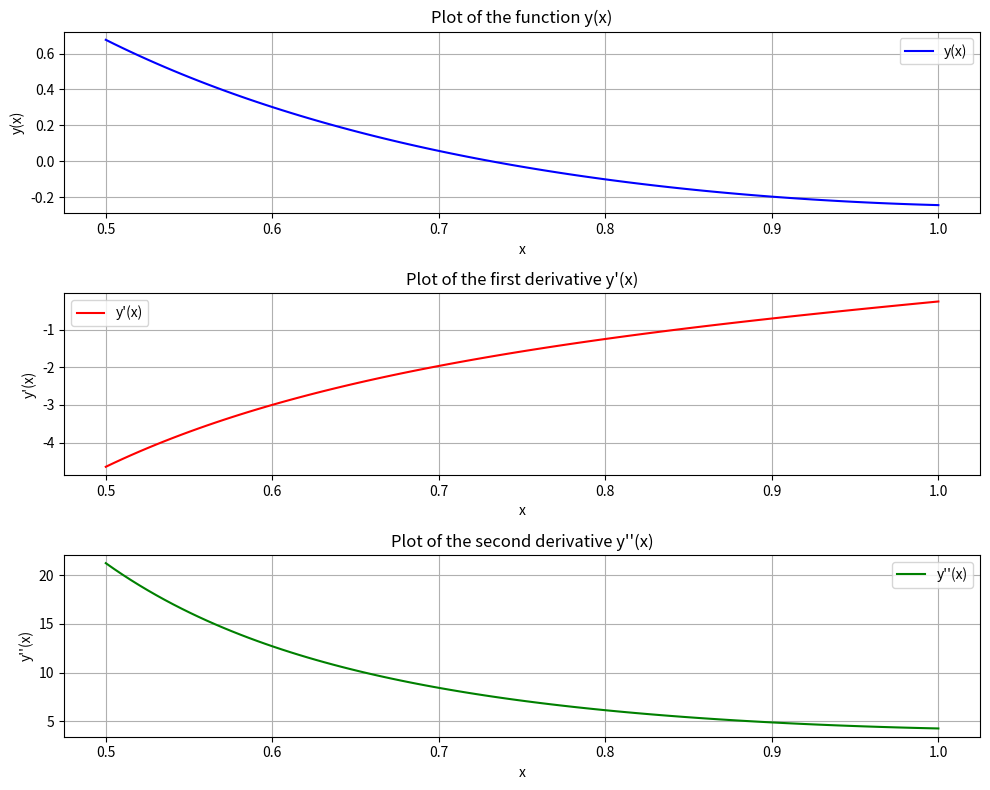

Python code for this plot:
import numpy as np
import matplotlib.pyplot as plt
from scipy.integrate import solve_bvp

def create_grid(start, end, num_points):
    return np.linspace(start, end, num_points)

def define_system(x, y):
    u, v = y
    du_dx = v
    dv_dx = x**2 * v + (2 / x**2) * u + 1 + (4 / x**2)
    return np.vstack([du_dx, dv_dx])

def boundary_conditions(ya, yb):
    bc1 = 2 * ya[0] - ya[1] - 6
    bc2 = yb[0] + 3 * yb[1] + 1
    return np.array([bc1, bc2])

def initial_guess_for_solution(x):
    return np.zeros((2, x.size))

def compute_second_derivative(x, solution):
    return define_system(x, solution)[1]

def plot_solution(x, y, y_prime, y_double_prime):
    fig, axes = plt.subplots(3, 1, figsize=(10, 8))

    axes[0].plot(x, y, label='y(x)', color='b')
    axes[0].set_title('Plot of the function y(x)')
    axes[0].set_xlabel('x')
    axes[0].set_ylabel('y(x)')
    axes[0].grid(True)
    axes[0].legend()

    axes[1].plot(x, y_prime, label="y'(x)", color='r')
    axes[1].set_title("Plot of the first derivative y'(x)")
    axes[1].set_xlabel('x')
    axes[1].set_ylabel("y'(x)")
    axes[1].grid(True)
    axes[1].legend()

    axes[2].plot(x, y_double_prime, label="y''(x)", color='g')
    axes[2].set_title("Plot of the second derivative y''(x)")
    axes[2].set_xlabel('x')
    axes[2].set_ylabel("y''(x)")
    axes[2].grid(True)
    axes[2].legend()

    plt.tight_layout()
    plt.show()

def display_table(solution, x_vals):
    y_vals = solution.sol(x_vals)[0]
    y_prime_vals = solution.sol(x_vals)[1]
    y_double_prime_vals = define_system(x_vals, solution.sol(x_vals))[1]
    
    print("Values of the function and its derivatives at selected points:")
    print("  x       y(x)       y'(x)       y''(x)")
    for xi, yi, ypi, ydpi in zip(x_vals, y_vals, y_prime_vals, y_double_prime_vals):
        print(f"{xi:.3f}    {yi:.6f}    {ypi:.6f}    {ydpi:.6f}")

def main():
    x_range = create_grid(0.5, 1, 100)
    initial_guess = initial_guess_for_solution(x_range)
    
    solution = solve_bvp(define_system, boundary_conditions, x_range, initial_guess)
    
    x_solution = solution.x
    y_solution = solution.y[0]
    y_prime_solution = solution.y[1]
    y_double_prime_solution = compute_second_derivative(x_solution, solution.y)
    
    plot_solution(x_solution, y_solution, y_prime_solution, y_double_prime_solution)
    
    x_for_table = np.linspace(0.5, 1, 10)
    display_table(solution, x_for_table)

if __name__ == "__main__":
    main()
